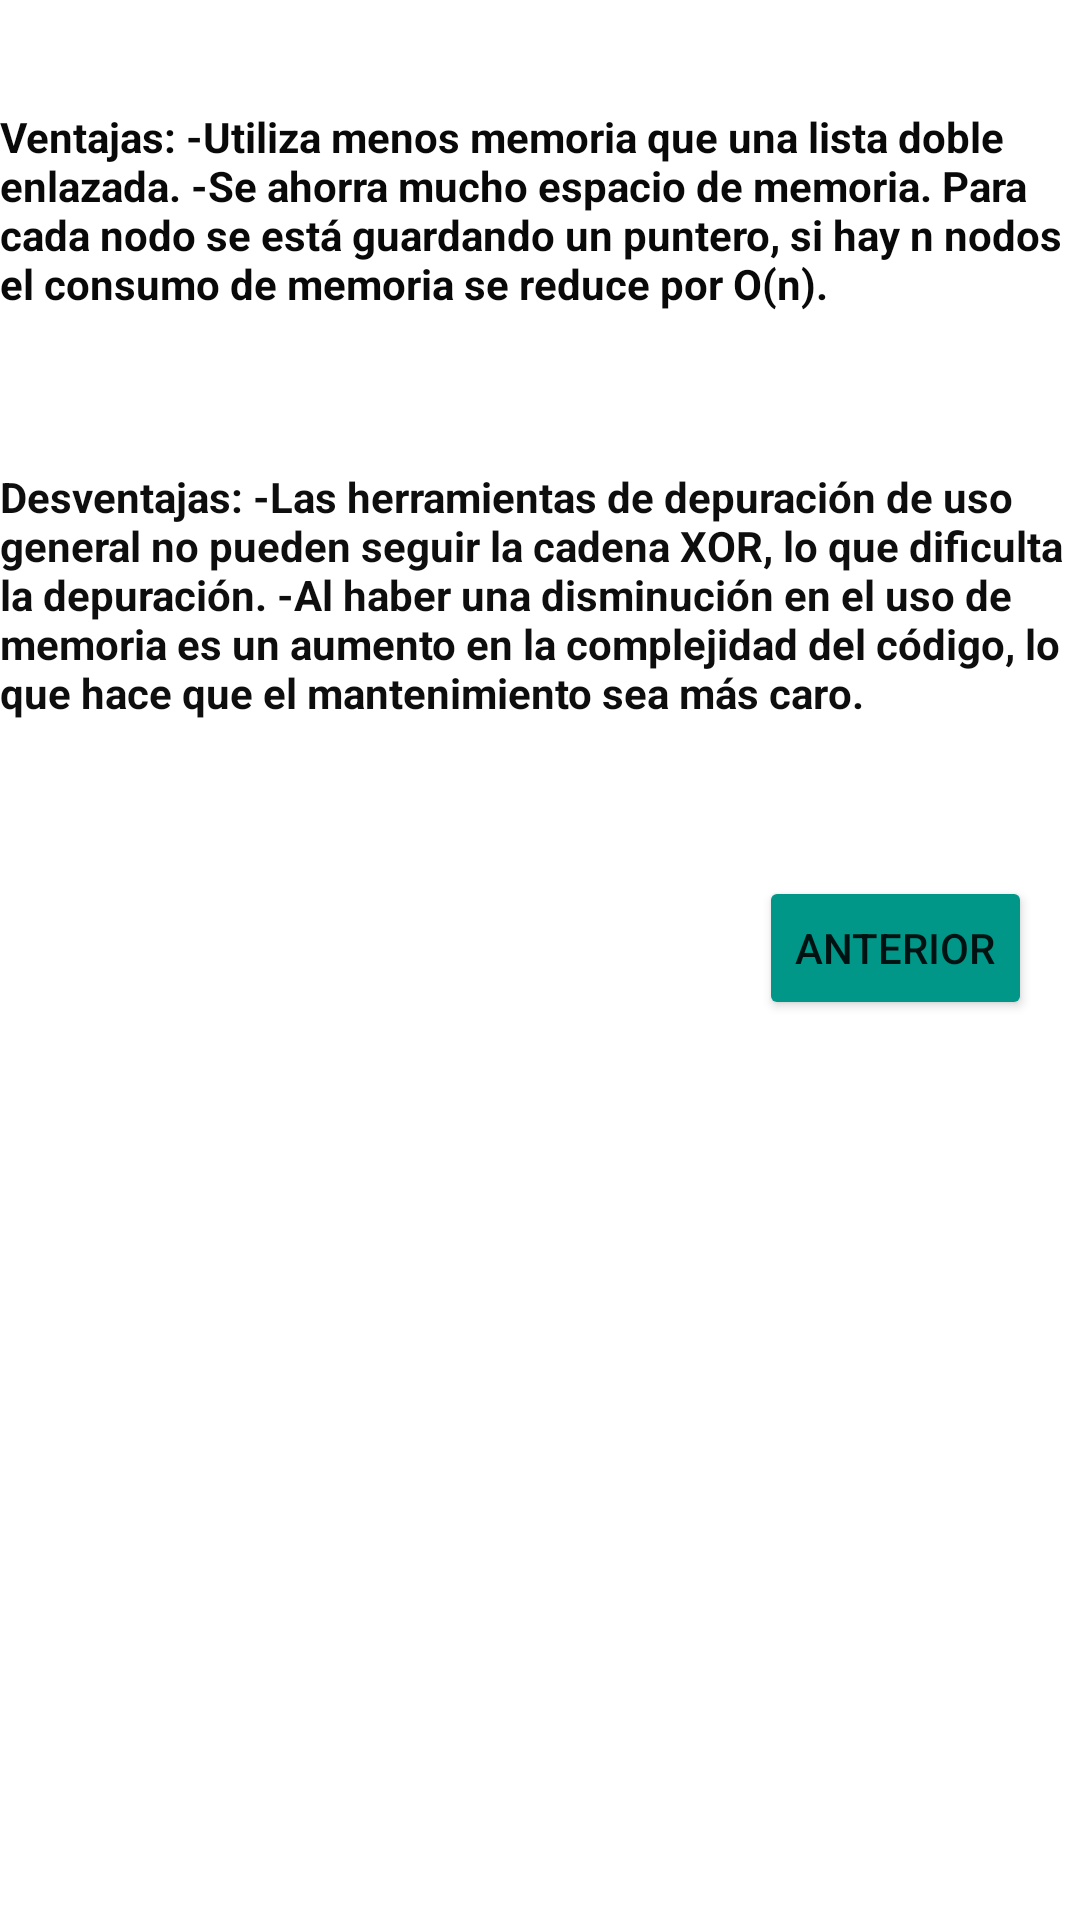

The Android layout XML behind this screen, and the referenced resources:
<!-- AndroidManifest.xml: application theme Theme.XORLinkedList -->
<!-- res/layout/activity_second.xml -->
<?xml version="1.0" encoding="utf-8"?>
<androidx.constraintlayout.widget.ConstraintLayout xmlns:android="http://schemas.android.com/apk/res/android"
    xmlns:app="http://schemas.android.com/apk/res-auto"
    xmlns:tools="http://schemas.android.com/tools"
    android:layout_width="match_parent"
    android:layout_height="match_parent"
    tools:context=".SecondActivity">

    <TextView
        android:id="@+id/textView"
        android:layout_width="wrap_content"
        android:layout_height="wrap_content"
        android:layout_marginTop="36dp"
        android:text="@string/tv2"
        android:textColor="#090909"
        android:textStyle="bold"
        app:layout_constraintStart_toStartOf="parent"
        app:layout_constraintTop_toTopOf="parent" />

    <Button
        android:id="@+id/button2"
        android:layout_width="wrap_content"
        android:layout_height="wrap_content"
        android:layout_marginEnd="16dp"
        android:layout_marginRight="16dp"
        android:layout_marginBottom="300dp"
        android:onClick="Anterior"
        android:text="@string/botonanterior"
        app:backgroundTint="#009688"
        app:layout_constraintBottom_toBottomOf="parent"
        app:layout_constraintEnd_toEndOf="parent" />

    <TextView
        android:id="@+id/textView2"
        android:layout_width="wrap_content"
        android:layout_height="wrap_content"
        android:layout_marginTop="156dp"
        android:text="@string/tv3"
        android:textColor="#0E0E0E"
        android:textStyle="bold"
        app:layout_constraintEnd_toEndOf="parent"
        app:layout_constraintHorizontal_bias="0.0"
        app:layout_constraintStart_toStartOf="parent"
        app:layout_constraintTop_toTopOf="parent" />
</androidx.constraintlayout.widget.ConstraintLayout>
<!-- resources referenced by this layout -->
<resources>
  <string name="botonanterior">Anterior</string>
  <string name="tv2">Ventajas:
          -Utiliza menos memoria que una lista doble enlazada.
          -Se ahorra mucho espacio de memoria. Para cada nodo se está guardando un puntero, si hay n nodos el consumo de memoria se reduce por O(n).
      </string>
  <string name="tv3">Desventajas:
          -Las herramientas de depuración de uso general no pueden seguir la cadena XOR, lo que dificulta la depuración.
             -Al haber una disminución en el uso de memoria es un aumento en la complejidad del código, lo que hace que el mantenimiento sea más caro.
      </string>
  <style name="Theme.XORLinkedList" parent="Theme.MaterialComponents.DayNight.DarkActionBar">
          
          <item name="colorPrimary">@color/purple_500</item>
          <item name="colorPrimaryVariant">@color/purple_700</item>
          <item name="colorOnPrimary">@color/white</item>
          
          <item name="colorSecondary">@color/teal_200</item>
          <item name="colorSecondaryVariant">@color/teal_700</item>
          <item name="colorOnSecondary">@color/black</item>
          
          <item name="android:statusBarColor" tools:targetApi="l">?attr/colorPrimaryVariant</item>
          
      </style>
  <!-- not gathered from this repository: default colours our renderer supplied (Android Studio template values) -->
  <color name="purple_500">#FF6200EE</color>
  <color name="purple_700">#FF3700B3</color>
  <color name="teal_200">#FF03DAC5</color>
  <color name="teal_700">#FF018786</color>
  <color name="black">#FF000000</color>
  <color name="white">#FFFFFFFF</color>
</resources>
